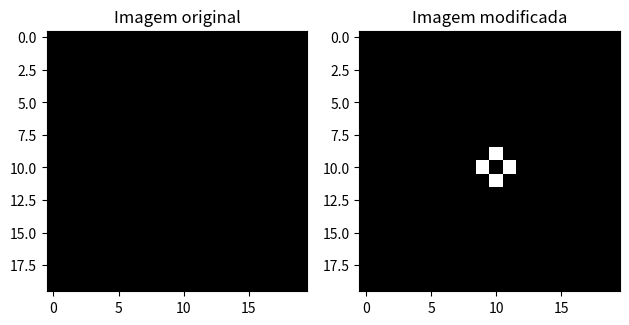

Recreate this plot in Python.
"""
# Questão 01: Utilize a função zeros da biblioteca numpy para plotar uma imagem binária de dimensão
20x20 com todos os valores de pixels iguais a zero. Para isso, utilize o
comando:
I = np.zeros((20,20), dtype=’int’)
Ilumine apenas os pixels na 4-vizinhança do pixel na posição (x,y) = (10,10). Plote a
imagem original e a modificada na mesma figura utilizando a função plt.subplot(1,2,1).
"""

import matplotlib.pyplot as plt
import numpy as np

# Criação da matriz de 20x20 com todos os elementos igauis a zero
I = np.zeros((20, 20), dtype='int')

# Deteminação dos pixels da 4-vizinhaça do ponto (10, 10)
x, y, valor = 10, 10, 1
I[x-1, y] = valor
I[x+1, y] = valor
I[x, y-1] = valor
I[x, y+1] = valor

# Gerando a imagem original e uma modificação na mesa
plt.subplot(1, 2, 1)
plt.imshow(np.zeros((20, 20)), cmap='gray')
plt.title('Imagem original')

plt.subplot(1, 2, 2)
plt.imshow(I, cmap='gray')
plt.title('Imagem modificada')

plt.tight_layout()
plt.show()
